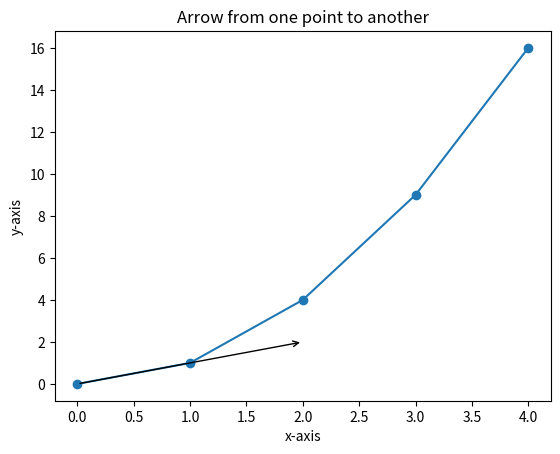

Recreate this plot in Python.
import matplotlib.pyplot as plt

# Example data points
x = [0, 1, 2, 3, 4]
y = [0, 1, 4, 9, 16]

# Create a plot
plt.plot(x, y, marker='o')

# Define the start and end points of the arrow
start_point = (0, 0)
end_point = (2, 2)

# Add an arrow from start_point to end_point
plt.annotate(
	'',  # No text for the annotation
	xy=end_point,  # End of the arrow
	xytext=start_point,  # Start of the arrow
	arrowprops=dict(facecolor='black', arrowstyle='->')  # Arrow style
)

# Add labels and title for clarity
plt.xlabel('x-axis')
plt.ylabel('y-axis')
plt.title('Arrow from one point to another')

# Show the plot
plt.show()

